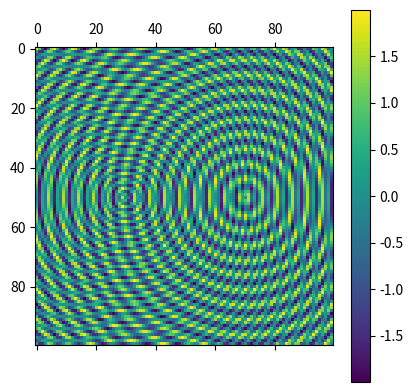

Write the Python code that produced this figure.
import math
import matplotlib.pyplot as plt
import numpy as np


def main():
    grid_size = 100
    points_grid = np.zeros((grid_size, grid_size))
    # all units in cms
    amplitude1 = 1
    wavelength1 = 5
    k1 = (2*math.pi)/wavelength1
    amplitude2 = 1
    wavelength2 = 2.5
    k2 = (2*math.pi)/wavelength2

    # position of two sources in the coordinate system
    seperation = 40
    total_side_length = 100
    x1 = total_side_length/2 + seperation/2
    y1 = total_side_length/2
    x2 = total_side_length/2 - seperation/2
    y2 = total_side_length/2

    # calculating interference
    for i in range(grid_size):
        for j in range(grid_size):
            r1 = math.sqrt((i-x1)**2+(j-y1)**2)
            r2 = math.sqrt((i-x2)**2+(j-y2)**2)
            resultant_amplitude = amplitude1 * \
                math.sin(k1*r1)+amplitude2*math.sin(k2*r2)
            points_grid[j][i] = resultant_amplitude

    plt.matshow(points_grid)
    plt.colorbar()
    plt.show()


if __name__ == "__main__":
    main()
